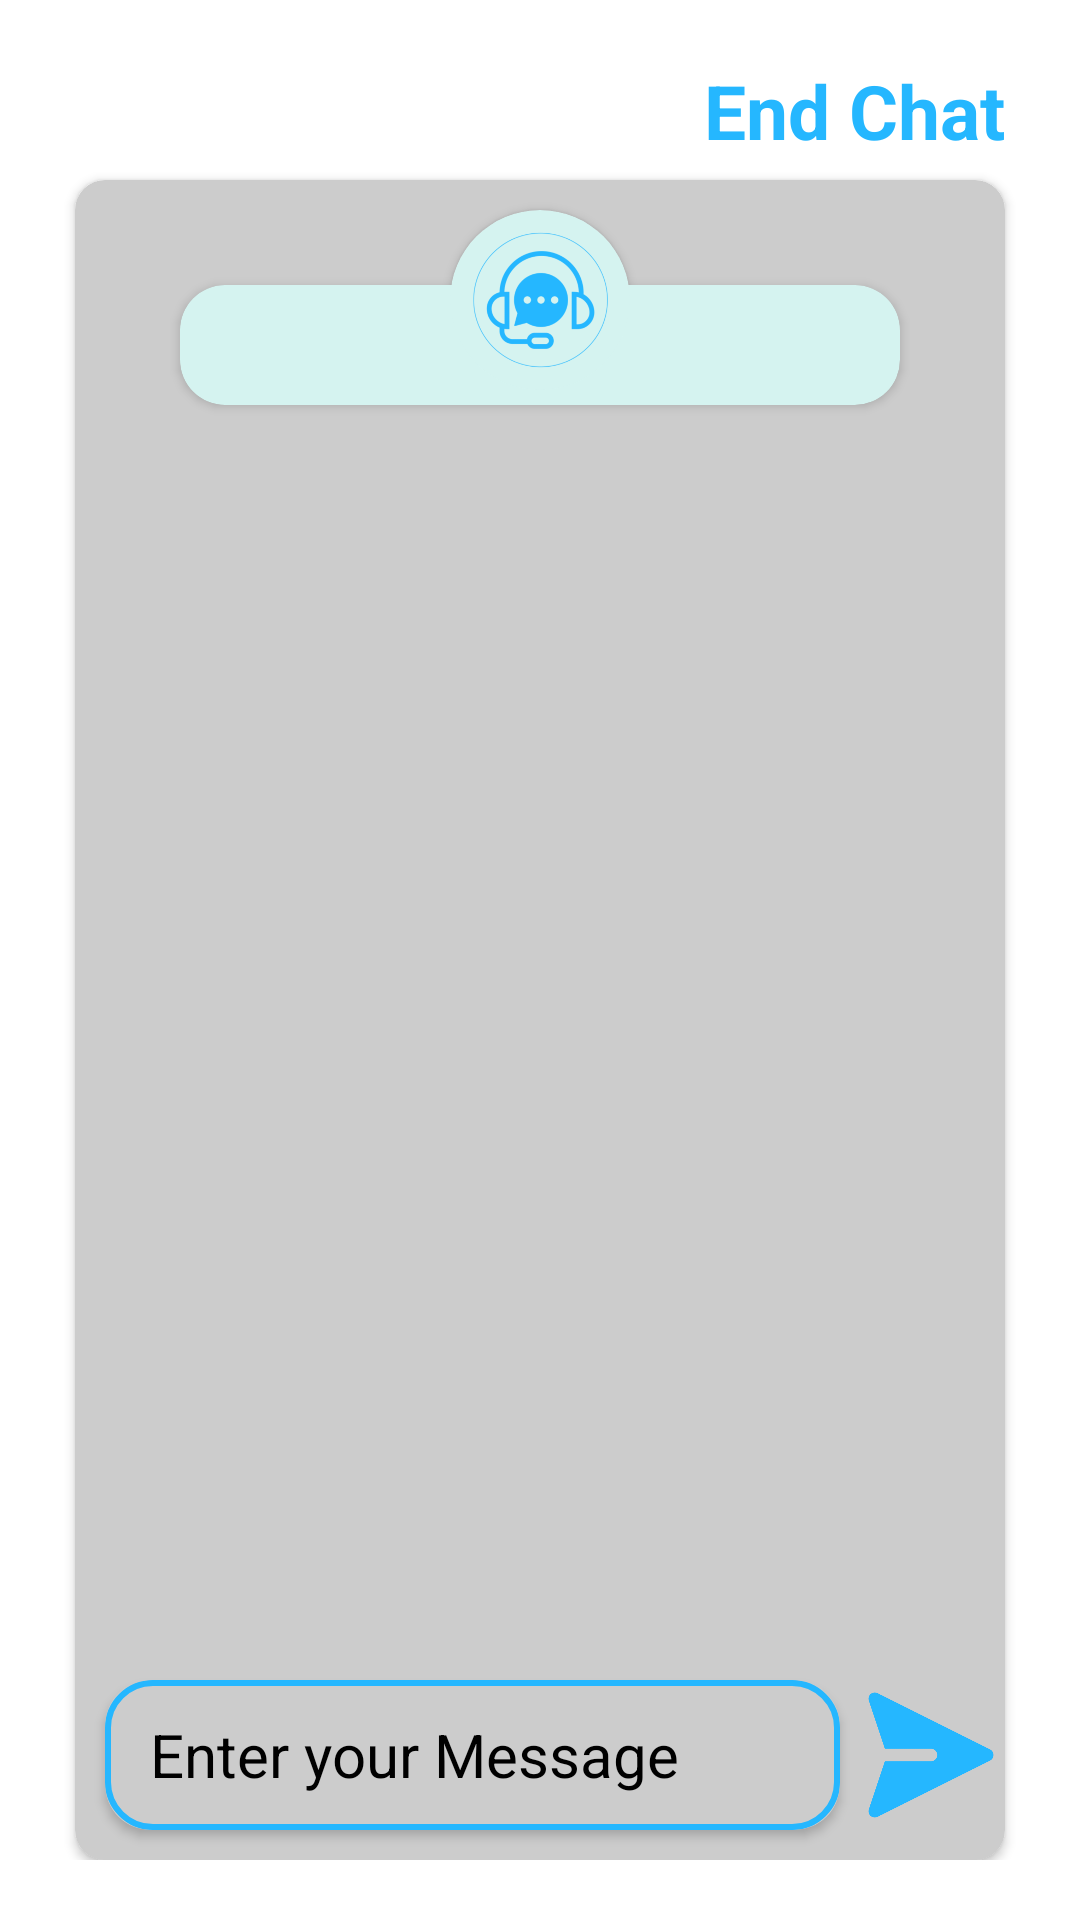

The Android layout XML behind this screen, and the referenced resources:
<!-- AndroidManifest.xml: application theme Theme.DeliverYou -->
<!-- res/layout/activity_support_chat.xml -->
<?xml version="1.0" encoding="utf-8"?>
<layout>

    <RelativeLayout xmlns:android="http://schemas.android.com/apk/res/android"
        xmlns:app="http://schemas.android.com/apk/res-auto"
        xmlns:tools="http://schemas.android.com/tools"
        android:layout_width="match_parent"
        android:layout_height="match_parent"
        android:background="@color/white"
        tools:context=".Support_Chat">


        <TextView
            android:id="@+id/end_chat"
            android:layout_width="wrap_content"
            android:layout_height="wrap_content"
            android:layout_alignParentEnd="true"
            android:layout_marginTop="20dp"
            android:layout_marginEnd="25dp"
            android:layout_marginBottom="20dp"
            android:text="End Chat"
            android:textColor="@color/blue_default"
            android:textSize="25sp"
            android:textStyle="bold" />


        <RelativeLayout
            android:layout_width="match_parent"
            android:layout_height="match_parent"
            android:layout_marginTop="30dp"
            android:layout_marginBottom="20dp"
            android:orientation="vertical">

            <androidx.cardview.widget.CardView
                android:layout_width="match_parent"
                android:layout_height="match_parent"
                android:layout_marginStart="25dp"
                android:layout_marginTop="30dp"
                android:layout_marginEnd="25dp"
                android:backgroundTint="@color/gray"
                android:elevation="10dp"
                app:cardCornerRadius="10dp">

                <RelativeLayout
                    android:layout_width="match_parent"
                    android:layout_height="match_parent">

                    <androidx.cardview.widget.CardView
                        android:layout_width="match_parent"
                        android:layout_height="40dp"
                        android:layout_marginStart="35dp"
                        android:layout_marginTop="35dp"
                        android:layout_marginEnd="35dp"
                        android:backgroundTint="#D5F3F0"
                        android:elevation="10dp"
                        app:cardCornerRadius="15dp" />

                    <androidx.cardview.widget.CardView
                        android:id="@+id/cvImg"
                        android:layout_width="60dp"
                        android:layout_height="60dp"
                        android:layout_gravity="center_horizontal"
                        android:layout_marginStart="65dp"
                        android:layout_marginTop="10dp"
                        android:layout_marginEnd="65dp"
                        android:layout_centerHorizontal="true"
                        android:backgroundTint="#D5F3F0"
                        android:elevation="10dp"
                        app:cardCornerRadius="30dp">


                        <ImageView
                            android:layout_width="match_parent"
                            android:layout_height="match_parent"
                            android:src="@drawable/customer_support"
                            app:tint="@color/blue_default" />


                    </androidx.cardview.widget.CardView>


                    <androidx.recyclerview.widget.RecyclerView
                        android:id="@+id/rvMessages"
                        android:layout_below="@id/cvImg"
                        android:layout_width="match_parent"
                        android:layout_height="match_parent"
                        android:paddingVertical="10dp"
                        android:layout_above="@id/llSend"
                        />

                    <LinearLayout
                        android:id="@+id/llSend"
                        android:layout_alignParentBottom="true"
                        android:layout_width="match_parent"
                        android:layout_height="wrap_content"
                        android:layout_gravity="bottom"
                        android:orientation="horizontal">


                        <androidx.cardview.widget.CardView
                            android:layout_width="match_parent"
                            android:layout_height="50dp"
                            android:layout_gravity="bottom"
                            android:layout_marginStart="10dp"
                            android:layout_marginTop="10dp"
                            android:layout_marginEnd="55dp"
                            android:layout_marginBottom="10dp"
                            android:backgroundTint="@color/gray"
                            android:elevation="10dp"
                            app:cardCornerRadius="15dp">


                            <EditText
                                android:id="@+id/etSupport"
                                android:layout_width="match_parent"
                                android:layout_height="match_parent"
                                android:background="@drawable/new_btn_bg"
                                android:ems="10"
                                android:hint="Enter your Message"
                                android:inputType="text"
                                android:padding="5dp"
                                android:paddingStart="15dp"
                                android:textColor="@color/black"
                                android:textColorHint="@color/black"
                                android:textSize="20dp" />


                        </androidx.cardview.widget.CardView>


                        <ImageButton
                            android:id="@+id/support_send_btn"
                            android:layout_width="50dp"
                            android:layout_height="50dp"
                            android:layout_marginStart="-50dp"
                            android:layout_marginTop="10dp"
                            android:background="?attr/selectableItemBackgroundBorderless"
                            android:scaleType="centerCrop"
                            android:src="@drawable/sent"
                            app:tint="@color/blue_default" />

                    </LinearLayout>

                </RelativeLayout>



            </androidx.cardview.widget.CardView>

        </RelativeLayout>


    </RelativeLayout>


</layout>
<!-- resources referenced by this layout -->
<resources>
  <color name="black">#000000</color>
  <color name="blue_default">#25b7ff</color>
  <color name="gray">#cccccc</color>
  <color name="white">#ffffff</color>
  <!-- drawable customer_support: png bitmap (drawable-v24, 101553 bytes) -->
  <!-- drawable new_btn_bg (drawable) -->
  <?xml version="1.0" encoding="utf-8"?>
  <selector xmlns:android="http://schemas.android.com/apk/res/android">
      <item>
          <shape xmlns:android="http://schemas.android.com/apk/res/android"
              android:shape="rectangle">
              <stroke
                  android:width="2dp"
                  android:color="@color/blue_default"/>
              <corners android:radius="15dp"  />
          </shape>
      </item>
  </selector>
  <!-- drawable sent: png bitmap (drawable, 10168 bytes) -->
  <style name="Theme.DeliverYou" parent="Theme.MaterialComponents.DayNight.DarkActionBar">
          
          <item name="colorPrimary">@color/purple_500</item>
          <item name="colorPrimaryVariant">@color/purple_700</item>
          <item name="colorOnPrimary">@color/white</item>
          
          <item name="colorSecondary">@color/teal_200</item>
          <item name="colorSecondaryVariant">@color/teal_700</item>
          <item name="colorOnSecondary">@color/black</item>
          
          <item name="android:statusBarColor">?attr/colorPrimaryVariant</item>
          
      </style>
  <color name="purple_500">#FF6200EE</color>
  <color name="purple_700">#FF3700B3</color>
  <color name="teal_200">#FF03DAC5</color>
  <color name="teal_700">#FF018786</color>
  
  
  
      //Custom Colors
</resources>
